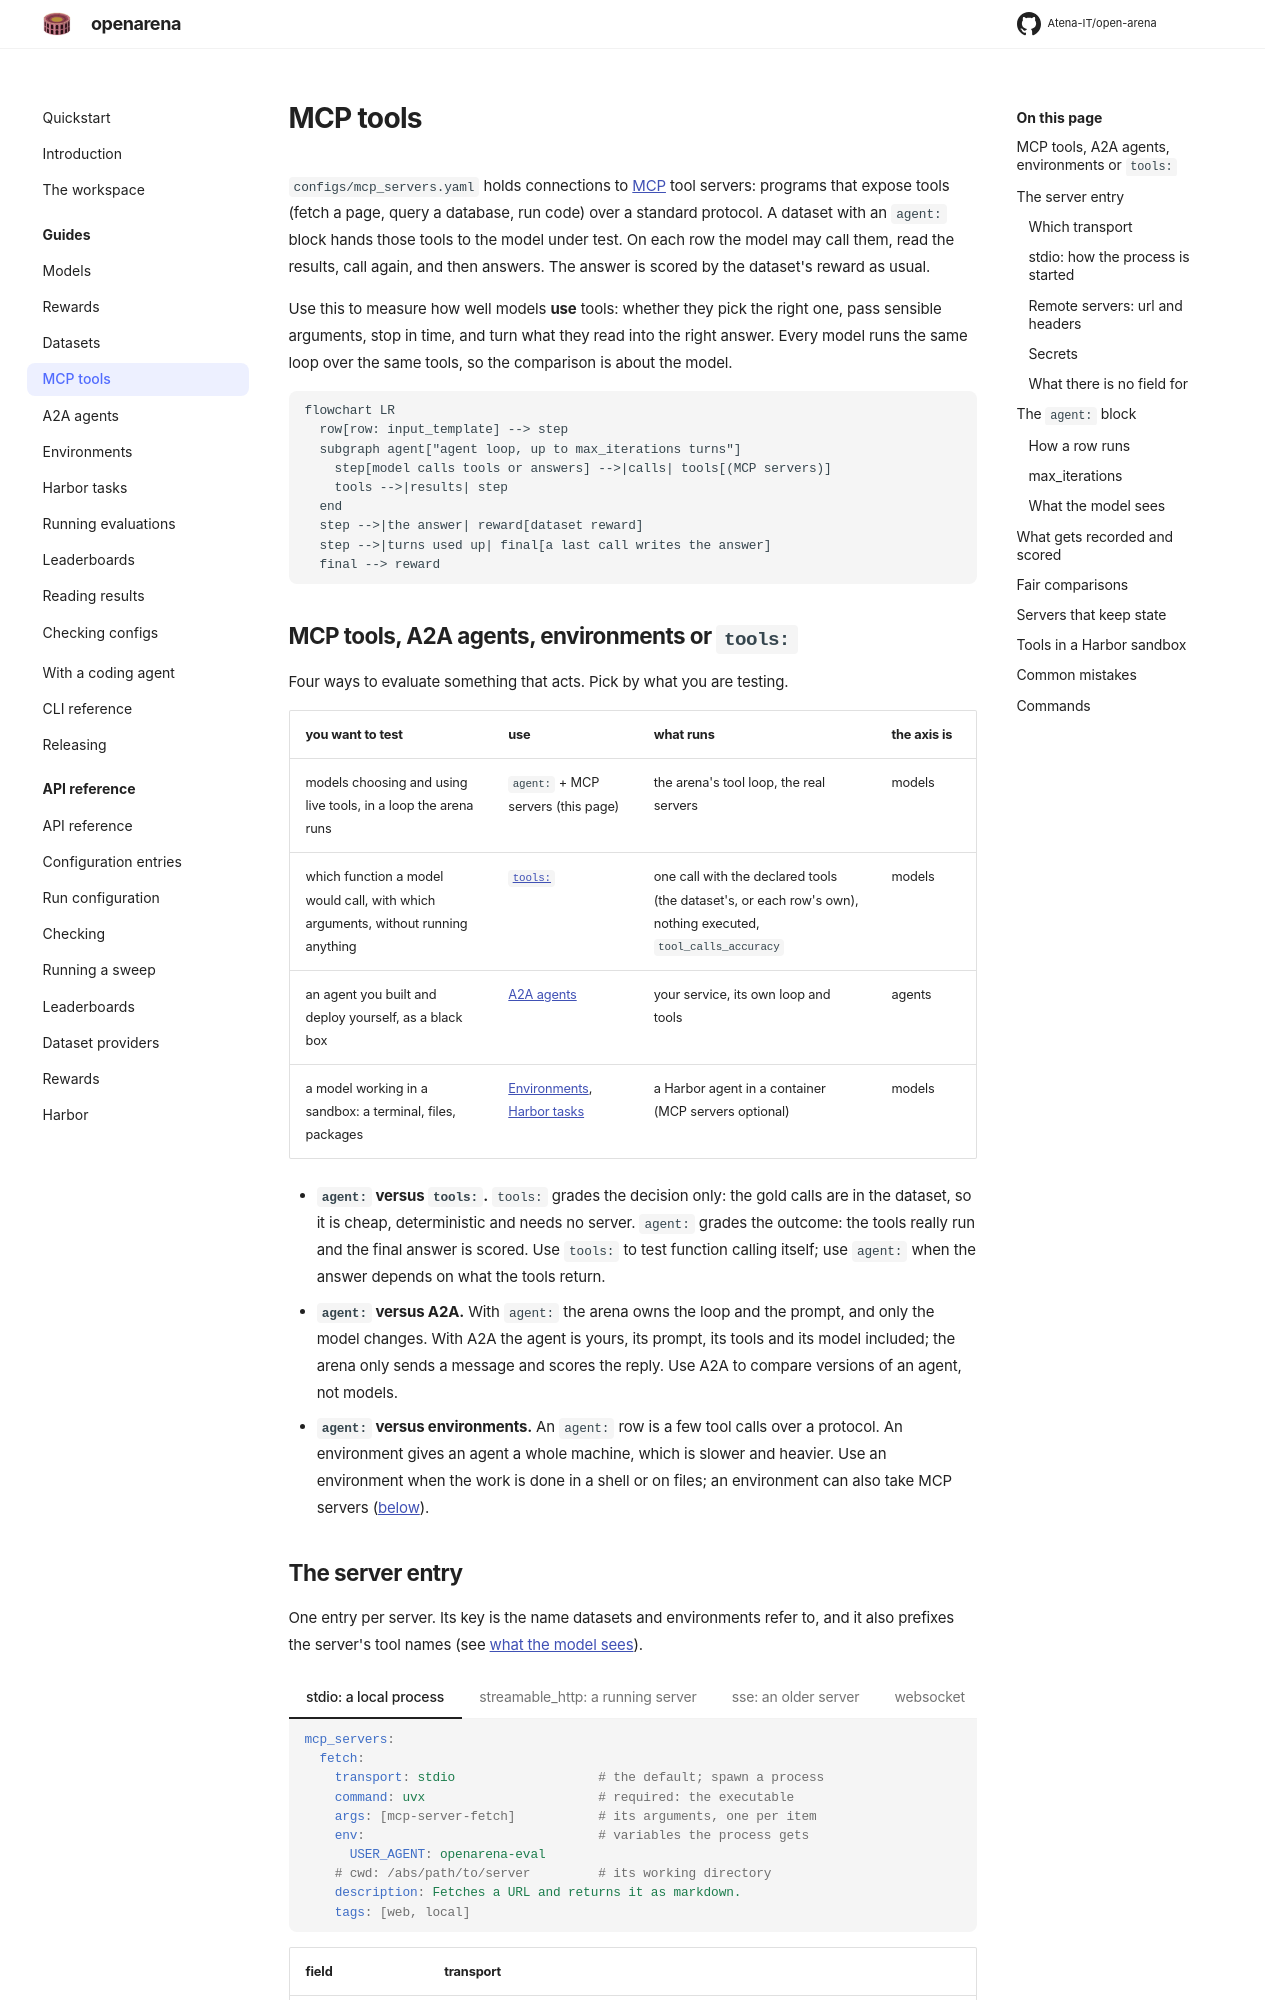

repository: Atena-IT/open-arena · page: guides/mcp-tools/index.html · generator: mkdocs

# MCP tools

`configs/mcp_servers.yaml` holds connections to
[MCP](https://modelcontextprotocol.io) tool servers: programs that expose
tools (fetch a page, query a database, run code) over a standard protocol. A
dataset with an `agent:` block hands those tools to the model under test. On
each row the model may call them, read the results, call again, and then
answers. The answer is scored by the dataset's reward as usual.

Use this to measure how well models **use** tools: whether they pick the right
one, pass sensible arguments, stop in time, and turn what they read into the
right answer. Every model runs the same loop over the same tools, so the
comparison is about the model.

```mermaid
flowchart LR
  row[row: input_template] --> step
  subgraph agent["agent loop, up to max_iterations turns"]
    step[model calls tools or answers] -->|calls| tools[(MCP servers)]
    tools -->|results| step
  end
  step -->|the answer| reward[dataset reward]
  step -->|turns used up| final[a last call writes the answer]
  final --> reward
```

## MCP tools, A2A agents, environments or `tools:`

Four ways to evaluate something that acts. Pick by what you are testing.

| you want to test | use | what runs | the axis is |
|---|---|---|---|
| models choosing and using live tools, in a loop the arena runs | `agent:` + MCP servers (this page) | the arena's tool loop, the real servers | models |
| which function a model would call, with which arguments, without running anything | [`tools:`](datasets.md#tool-calls) | one call with the declared tools (the dataset's, or each row's own), nothing executed, `tool_calls_accuracy` | models |
| an agent you built and deploy yourself, as a black box | [A2A agents](a2a-agents.md) | your service, its own loop and tools | agents |
| a model working in a sandbox: a terminal, files, packages | [Environments](environments.md), [Harbor tasks](harbor-tasks.md) | a Harbor agent in a container (MCP servers optional) | models |

- **`agent:` versus `tools:`.** `tools:` grades the decision only: the gold
  calls are in the dataset, so it is cheap, deterministic and needs no server.
  `agent:` grades the outcome: the tools really run and the final answer is
  scored. Use `tools:` to test function calling itself; use `agent:` when the
  answer depends on what the tools return.
- **`agent:` versus A2A.** With `agent:` the arena owns the loop and the
  prompt, and only the model changes. With A2A the agent is yours, its prompt,
  its tools and its model included; the arena only sends a message and scores
  the reply. Use A2A to compare versions of an agent, not models.
- **`agent:` versus environments.** An `agent:` row is a few tool calls over
  a protocol. An environment gives an agent a whole machine, which is slower
  and heavier. Use an environment when the work is done in a shell or on
  files; an environment can also take MCP servers
  ([below](#tools-in-a-harbor-sandbox)).
